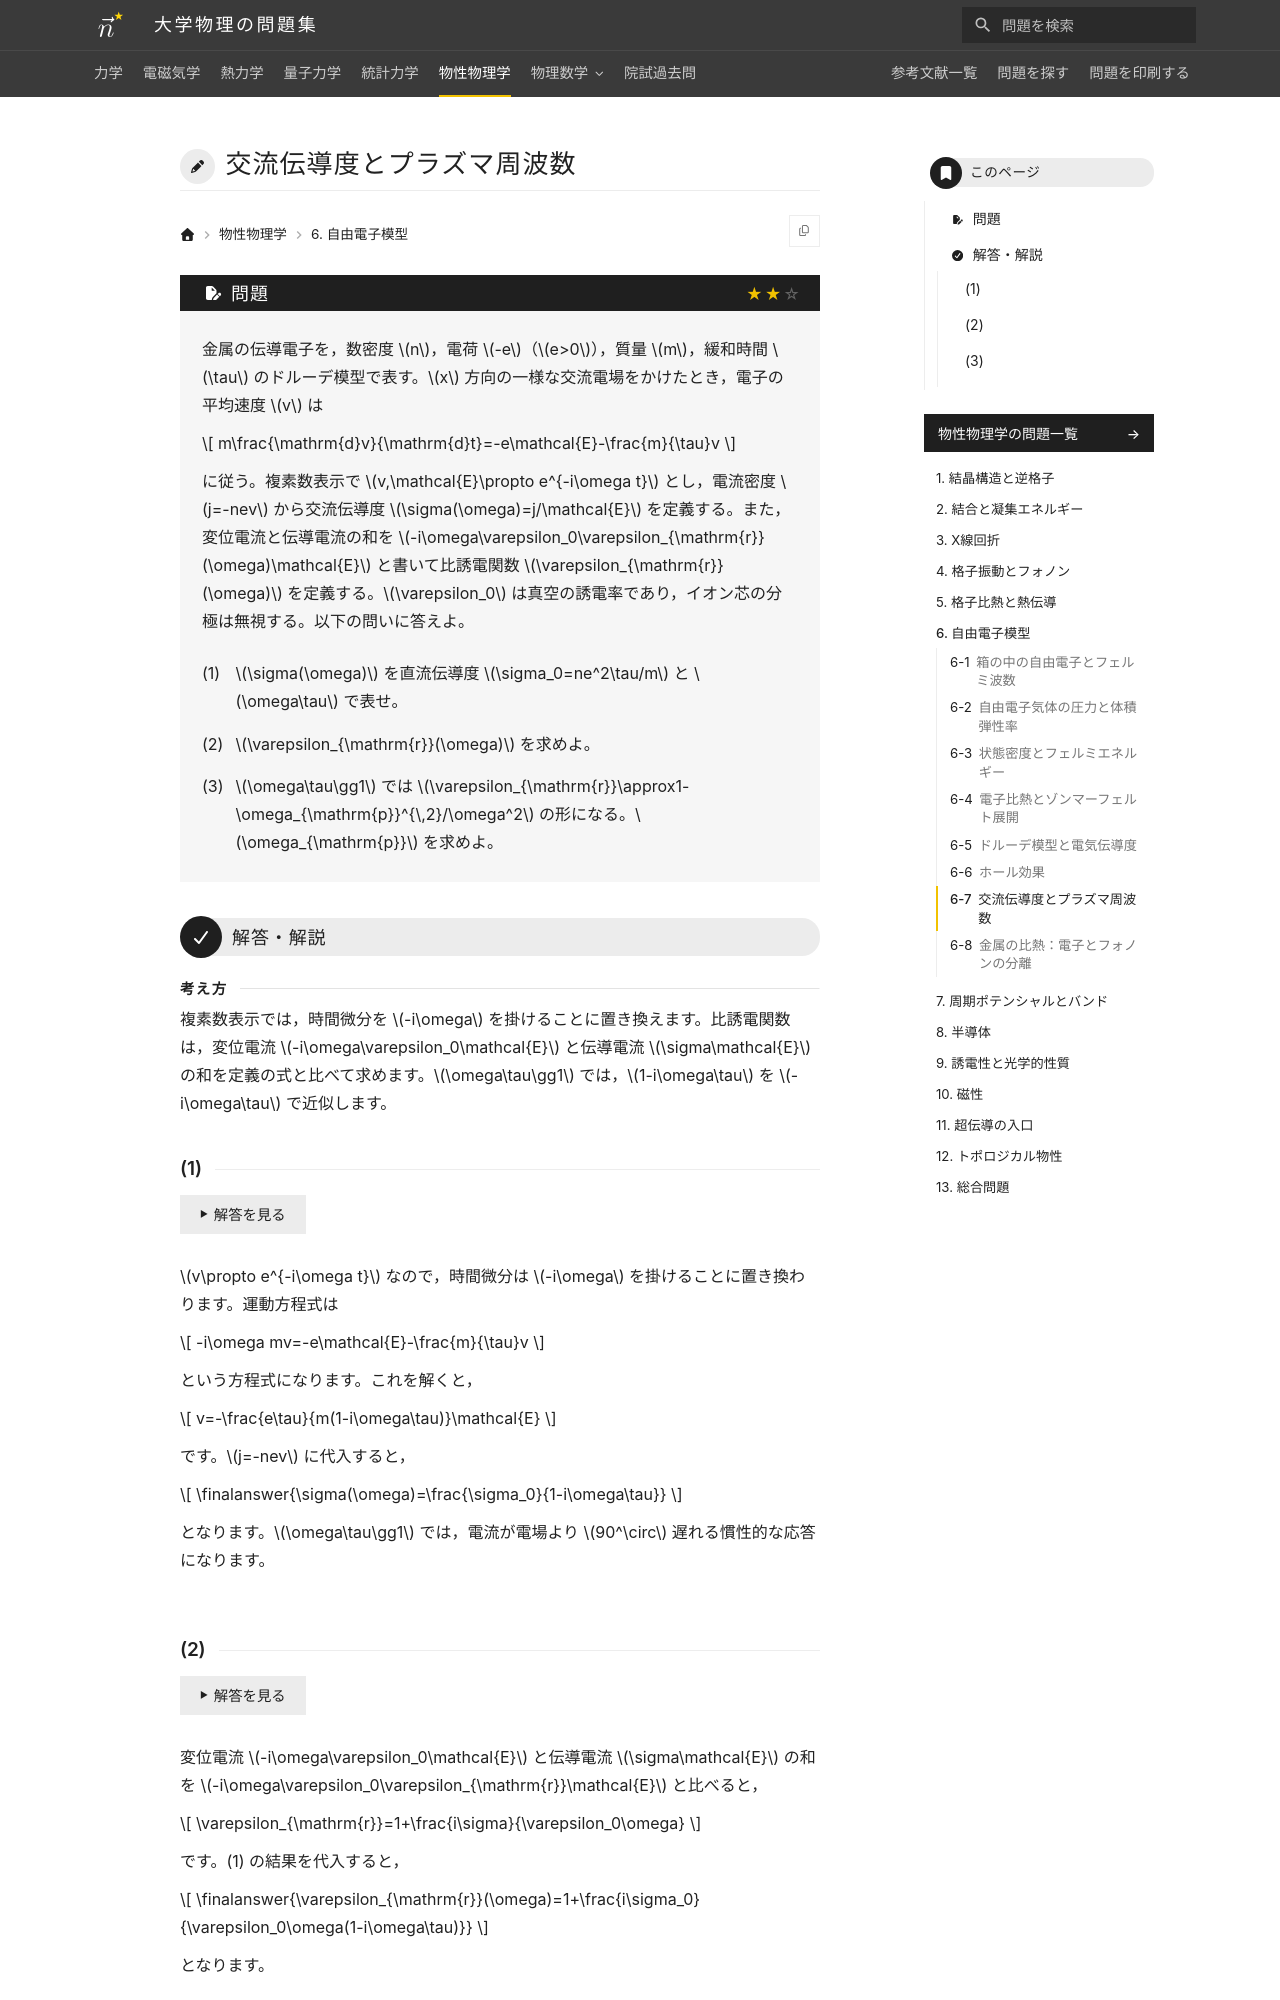

repository: Nanana-2/physics-site · page: 06solid_state/06/06_060/index.html · generator: mkdocs

---
tags:
  - 標準
---

# 交流伝導度とプラズマ周波数

## 問題
金属の伝導電子を，数密度 $n$，電荷 $-e$（$e>0$），質量 $m$，緩和時間 $\tau$ のドルーデ模型で表す。$x$ 方向の一様な交流電場をかけたとき，電子の平均速度 $v$ は

$$
m\frac{\mathrm{d}v}{\mathrm{d}t}=-e\mathcal{E}-\frac{m}{\tau}v
$$

に従う。複素数表示で $v,\mathcal{E}\propto e^{-i\omega t}$ とし，電流密度 $j=-nev$ から交流伝導度 $\sigma(\omega)=j/\mathcal{E}$ を定義する。また，変位電流と伝導電流の和を $-i\omega\varepsilon_0\varepsilon_{\mathrm{r}}(\omega)\mathcal{E}$ と書いて比誘電関数 $\varepsilon_{\mathrm{r}}(\omega)$ を定義する。$\varepsilon_0$ は真空の誘電率であり，イオン芯の分極は無視する。以下の問いに答えよ。

(1) $\sigma(\omega)$ を直流伝導度 $\sigma_0=ne^2\tau/m$ と $\omega\tau$ で表せ。

(2) $\varepsilon_{\mathrm{r}}(\omega)$ を求めよ。

(3) $\omega\tau\gg1$ では $\varepsilon_{\mathrm{r}}\approx1-\omega_{\mathrm{p}}^{\,2}/\omega^2$ の形になる。$\omega_{\mathrm{p}}$ を求めよ。

---

## 解答・解説

<div class="approach" markdown>
複素数表示では，時間微分を $-i\omega$ を掛けることに置き換えます。比誘電関数は，変位電流 $-i\omega\varepsilon_0\mathcal{E}$ と伝導電流 $\sigma\mathcal{E}$ の和を定義の式と比べて求めます。$\omega\tau\gg1$ では，$1-i\omega\tau$ を $-i\omega\tau$ で近似します。
</div>
